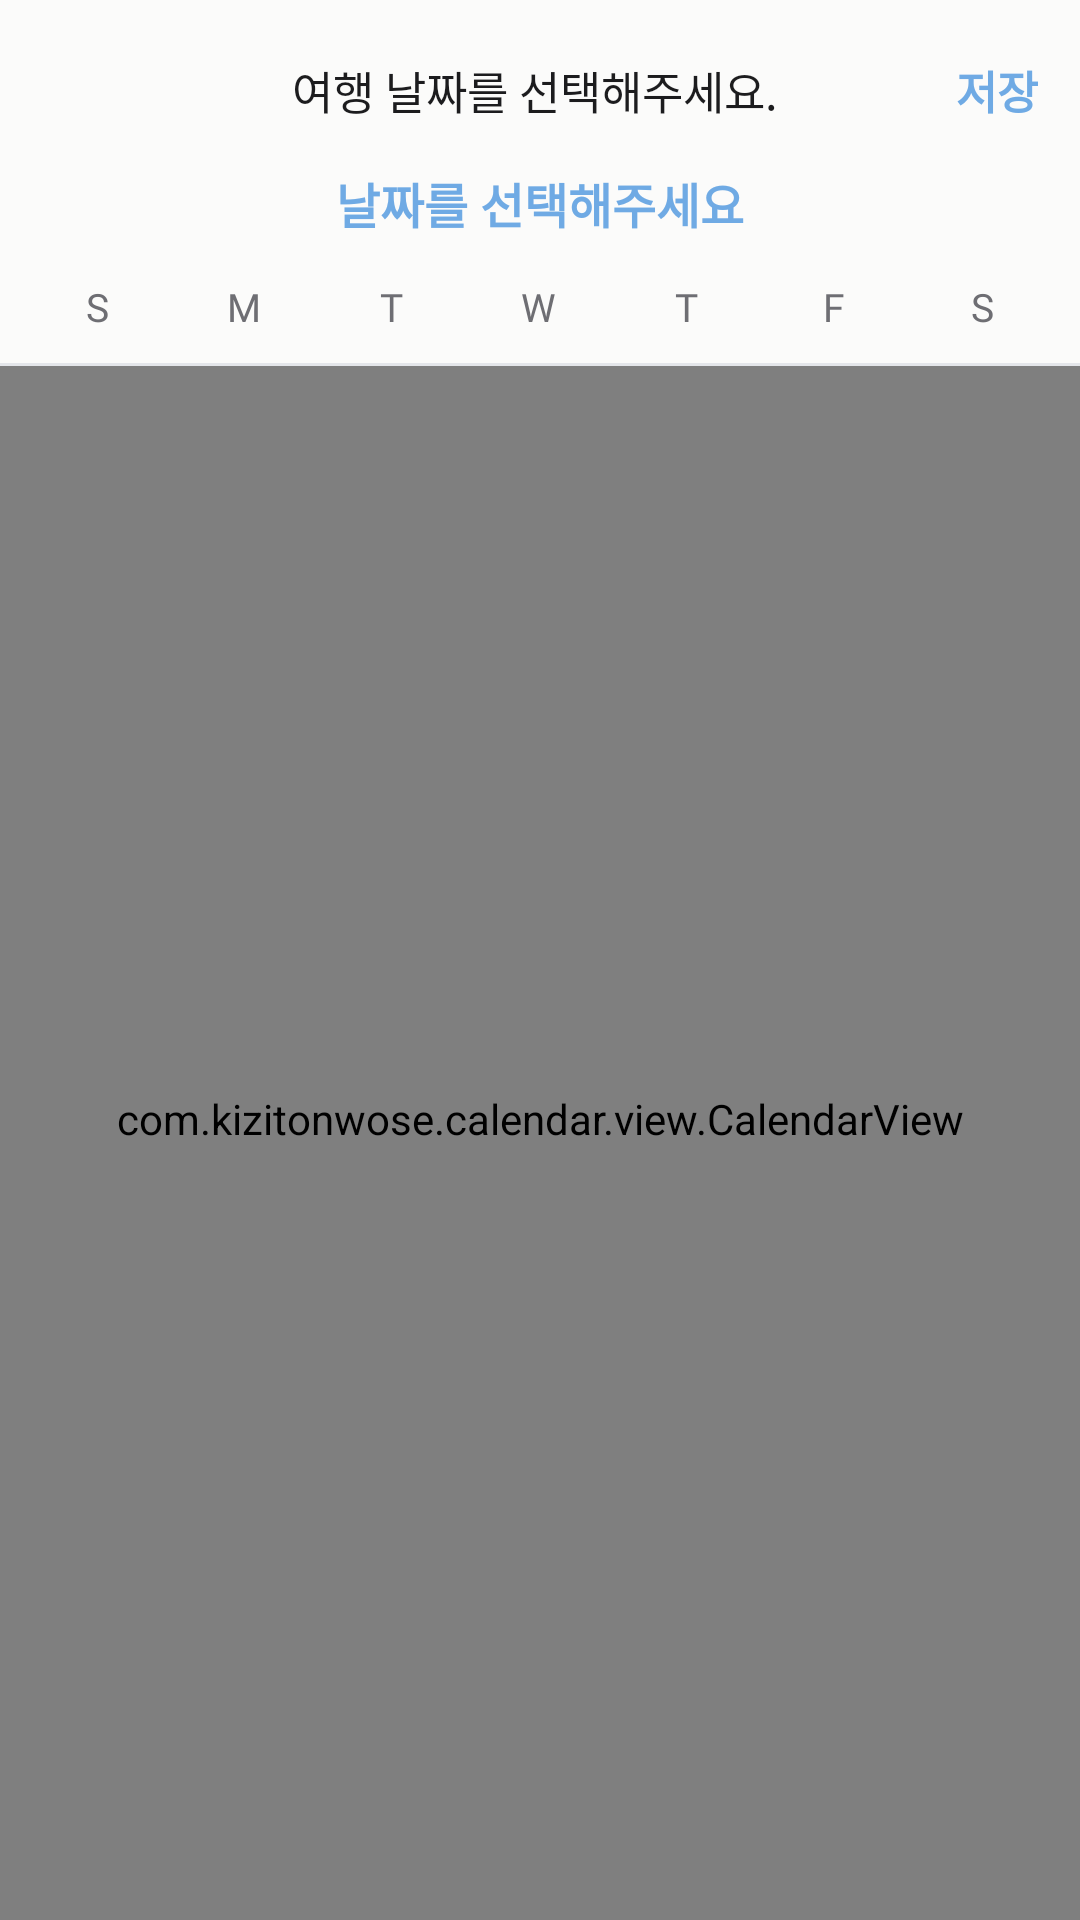

The Android layout XML behind this screen, and the referenced resources:
<!-- AndroidManifest.xml: application theme Theme.PawMap -->
<!-- res/layout/fragment_trip_date_picker.xml -->
<?xml version="1.0" encoding="utf-8"?>
<LinearLayout xmlns:android="http://schemas.android.com/apk/res/android"
    xmlns:app="http://schemas.android.com/apk/res-auto"
    android:layout_width="match_parent"
    android:layout_height="match_parent"
    android:background="@color/bg"
    android:orientation="vertical">

    <LinearLayout
        android:layout_width="match_parent"
        android:layout_height="wrap_content"
        android:gravity="center_vertical"
        android:orientation="horizontal"
        android:paddingHorizontal="4dp"
        android:paddingTop="8dp">

        <ImageButton
            android:id="@+id/btnBack"
            android:layout_width="44dp"
            android:layout_height="44dp"
            android:background="?attr/selectableItemBackgroundBorderless"
            android:contentDescription="뒤로가기"
            android:src="@drawable/ic_arrow_back"
            app:tint="@color/text_primary" />

        <TextView
            android:layout_width="0dp"
            android:layout_height="wrap_content"
            android:layout_weight="1"
            android:fontFamily="@font/nps_font"
            android:gravity="center"
            android:text="@string/pick_dates"
            android:textColor="@color/text_primary"
            android:textSize="15sp" />

        <TextView
            android:id="@+id/btnConfirm"
            android:layout_width="wrap_content"
            android:layout_height="wrap_content"
            android:background="?attr/selectableItemBackground"
            android:fontFamily="@font/nps_font"
            android:padding="10dp"
            android:text="@string/save"
            android:textColor="@color/accent"
            android:textSize="15sp"
            android:textStyle="bold" />
    </LinearLayout>

    <TextView
        android:id="@+id/tvRange"
        android:layout_width="match_parent"
        android:layout_height="wrap_content"
        android:layout_marginTop="4dp"
        android:fontFamily="@font/nps_font"
        android:gravity="center"
        android:text="@string/pick_dates_hint"
        android:textColor="@color/accent"
        android:textSize="16sp"
        android:textStyle="bold" />

    <LinearLayout
        android:layout_width="match_parent"
        android:layout_height="wrap_content"
        android:layout_marginTop="14dp"
        android:orientation="horizontal"
        android:paddingHorizontal="8dp">

        <TextView style="@style/PawMap.Calendar.Weekday" android:text="S" />
        <TextView style="@style/PawMap.Calendar.Weekday" android:text="M" />
        <TextView style="@style/PawMap.Calendar.Weekday" android:text="T" />
        <TextView style="@style/PawMap.Calendar.Weekday" android:text="W" />
        <TextView style="@style/PawMap.Calendar.Weekday" android:text="T" />
        <TextView style="@style/PawMap.Calendar.Weekday" android:text="F" />
        <TextView style="@style/PawMap.Calendar.Weekday" android:text="S" />
    </LinearLayout>

    <View
        android:layout_width="match_parent"
        android:layout_height="1dp"
        android:layout_marginTop="10dp"
        android:background="@color/outline" />

    <com.kizitonwose.calendar.view.CalendarView
        android:id="@+id/calendarView"
        android:layout_width="match_parent"
        android:layout_height="0dp"
        android:layout_weight="1"
        android:clipToPadding="false"
        android:paddingHorizontal="8dp"
        android:paddingBottom="16dp"
        app:cv_dayViewResource="@layout/calendar_day_layout"
        app:cv_monthHeaderResource="@layout/calendar_month_header"
        app:cv_orientation="vertical"
        app:cv_outDateStyle="endOfRow"
        app:cv_scrollPaged="false" />

</LinearLayout>
<!-- res/layout/calendar_day_layout.xml (included above) -->
<?xml version="1.0" encoding="utf-8"?>
<FrameLayout xmlns:android="http://schemas.android.com/apk/res/android"
    android:layout_width="match_parent"
    android:layout_height="44dp">

    <View
        android:id="@+id/rangeBackground"
        android:layout_width="match_parent"
        android:layout_height="34dp"
        android:layout_gravity="center"
        android:background="@color/accent_container"
        android:visibility="invisible" />

    <TextView
        android:id="@+id/tvDay"
        android:layout_width="34dp"
        android:layout_height="34dp"
        android:layout_gravity="center"
        android:fontFamily="@font/nps_font"
        android:gravity="center"
        android:textColor="@color/text_primary"
        android:textSize="14sp" />

</FrameLayout>
<!-- res/layout/calendar_month_header.xml (included above) -->
<?xml version="1.0" encoding="utf-8"?>
<LinearLayout xmlns:android="http://schemas.android.com/apk/res/android"
    android:layout_width="match_parent"
    android:layout_height="wrap_content"
    android:orientation="vertical"
    android:paddingTop="20dp"
    android:paddingBottom="6dp">

    <TextView
        android:id="@+id/tvMonth"
        android:layout_width="wrap_content"
        android:layout_height="wrap_content"
        android:fontFamily="@font/nps_font"
        android:textColor="@color/text_primary"
        android:textSize="15sp"
        android:textStyle="bold" />

</LinearLayout>
<!-- resources referenced by this layout -->
<resources>
  <color name="accent">#6FAAE4</color>
  <color name="accent_container">#E6F0FB</color>
  <color name="bg">#FBFBFA</color>
  <color name="outline">#E4E6EA</color>
  <color name="text_primary">#1C1C1E</color>
  <string name="pick_dates">여행 날짜를 선택해주세요.</string>
  <string name="pick_dates_hint">날짜를 선택해주세요</string>
  <string name="save">저장</string>
  <style name="PawMap.Calendar.Weekday" parent="">
          <item name="android:layout_width">0dp</item>
          <item name="android:layout_height">wrap_content</item>
          <item name="android:layout_weight">1</item>
          <item name="android:gravity">center</item>
          <item name="android:fontFamily">@font/nps_font</item>
          <item name="android:textColor">@color/text_secondary</item>
          <item name="android:textSize">13sp</item>
      </style>
  <style name="Theme.PawMap" parent="Theme.Material3.Light.NoActionBar">
          <item name="colorPrimary">@color/accent</item>
          <item name="colorOnPrimary">@color/white</item>
          <item name="colorPrimaryContainer">@color/accent_container</item>
          <item name="colorOnPrimaryContainer">@color/accent</item>
  
          <item name="colorSecondary">@color/accent</item>
          <item name="colorSurface">@color/surface</item>
          <item name="colorOnSurface">@color/text_primary</item>
          <item name="colorOnSurfaceVariant">@color/text_secondary</item>
          <item name="colorOutline">@color/outline</item>
  
          <item name="android:colorBackground">@color/bg</item>
          <item name="colorSurfaceContainer">@color/surface_variant</item>
  
          <item name="android:statusBarColor">@color/bg</item>
          <item name="android:navigationBarColor">@color/surface</item>
          <item name="android:windowLightStatusBar">true</item>
          <item name="android:windowLightNavigationBar" tools:targetApi="o_mr1">true</item>
  
          <item name="android:textColorPrimary">@color/text_primary</item>
          <item name="android:textColorSecondary">@color/text_secondary</item>
          <item name="android:textColorHint">@color/text_tertiary</item>
      </style>
  <color name="text_secondary">#6E6E73</color>
  <color name="white">#FFFFFFFF</color>
  <color name="surface">#FFFFFF</color>
  <color name="surface_variant">#F1F3F5</color>
  <color name="text_tertiary">#A6A6AB</color>
</resources>
